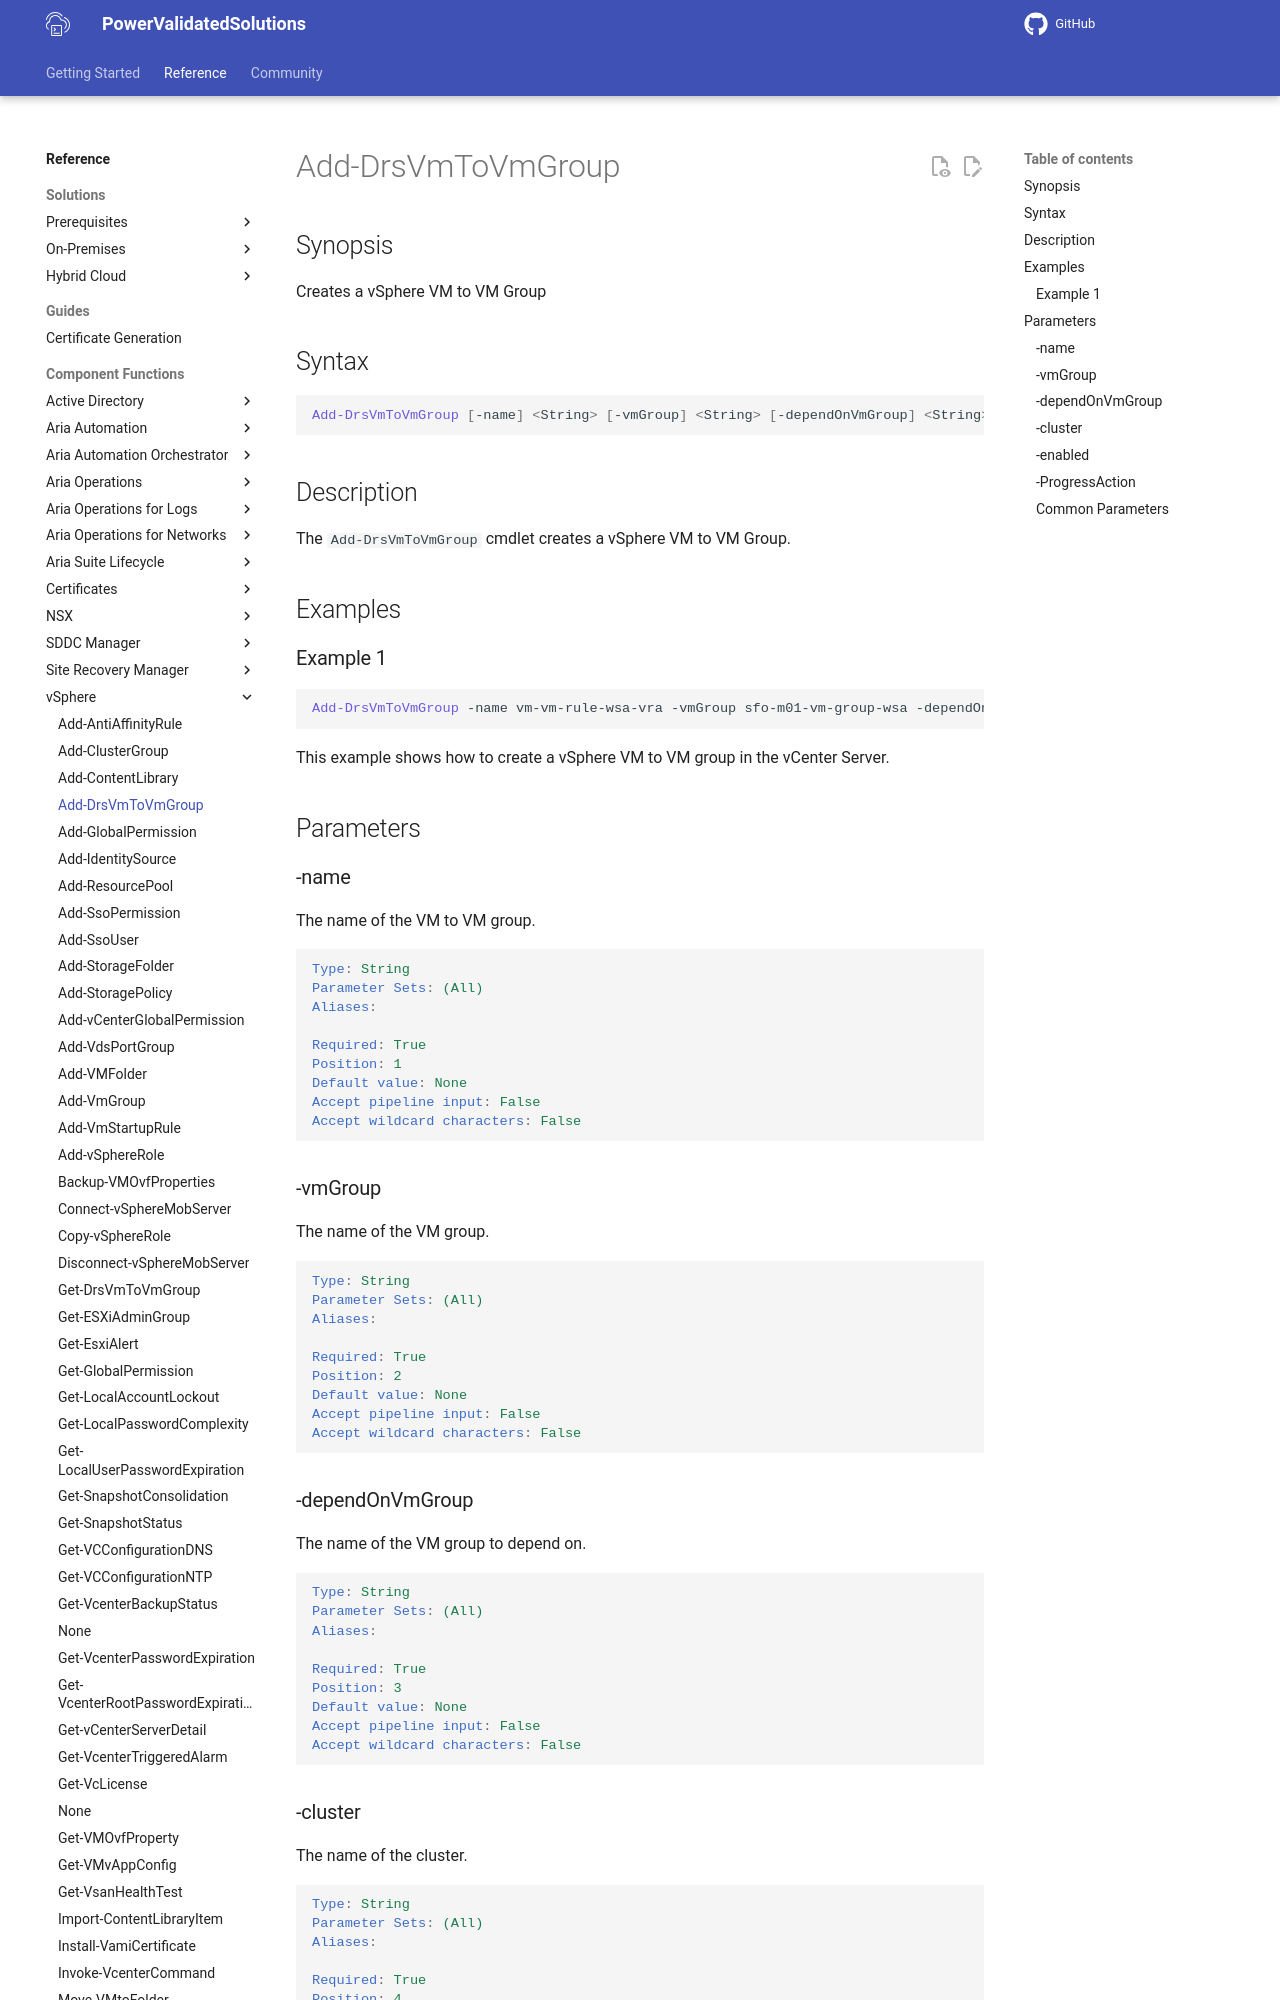

repository: vmware/power-validated-solutions-for-cloud-foundation · page: documentation/functions/vsphere/Add-DrsVmToVmGroup/index.html · generator: mkdocs

# Add-DrsVmToVmGroup

## Synopsis

Creates a vSphere VM to VM Group

## Syntax

```powershell
Add-DrsVmToVmGroup [-name] <String> [-vmGroup] <String> [-dependOnVmGroup] <String> [-cluster] <String> [-enabled] [-ProgressAction <ActionPreference>] [<CommonParameters>]
```

## Description

The `Add-DrsVmToVmGroup` cmdlet creates a vSphere VM to VM Group.

## Examples

### Example 1

```powershell
Add-DrsVmToVmGroup -name vm-vm-rule-wsa-vra -vmGroup sfo-m01-vm-group-wsa -dependOnVmGroup sfo-m01-vm-group-vra -Enabled -cluster sfo-m01-cl01
```

This example shows how to create a vSphere VM to VM group in the vCenter Server.

## Parameters

### -name

The name of the VM to VM group.

```yaml
Type: String
Parameter Sets: (All)
Aliases:

Required: True
Position: 1
Default value: None
Accept pipeline input: False
Accept wildcard characters: False
```

### -vmGroup

The name of the VM group.

```yaml
Type: String
Parameter Sets: (All)
Aliases:

Required: True
Position: 2
Default value: None
Accept pipeline input: False
Accept wildcard characters: False
```
